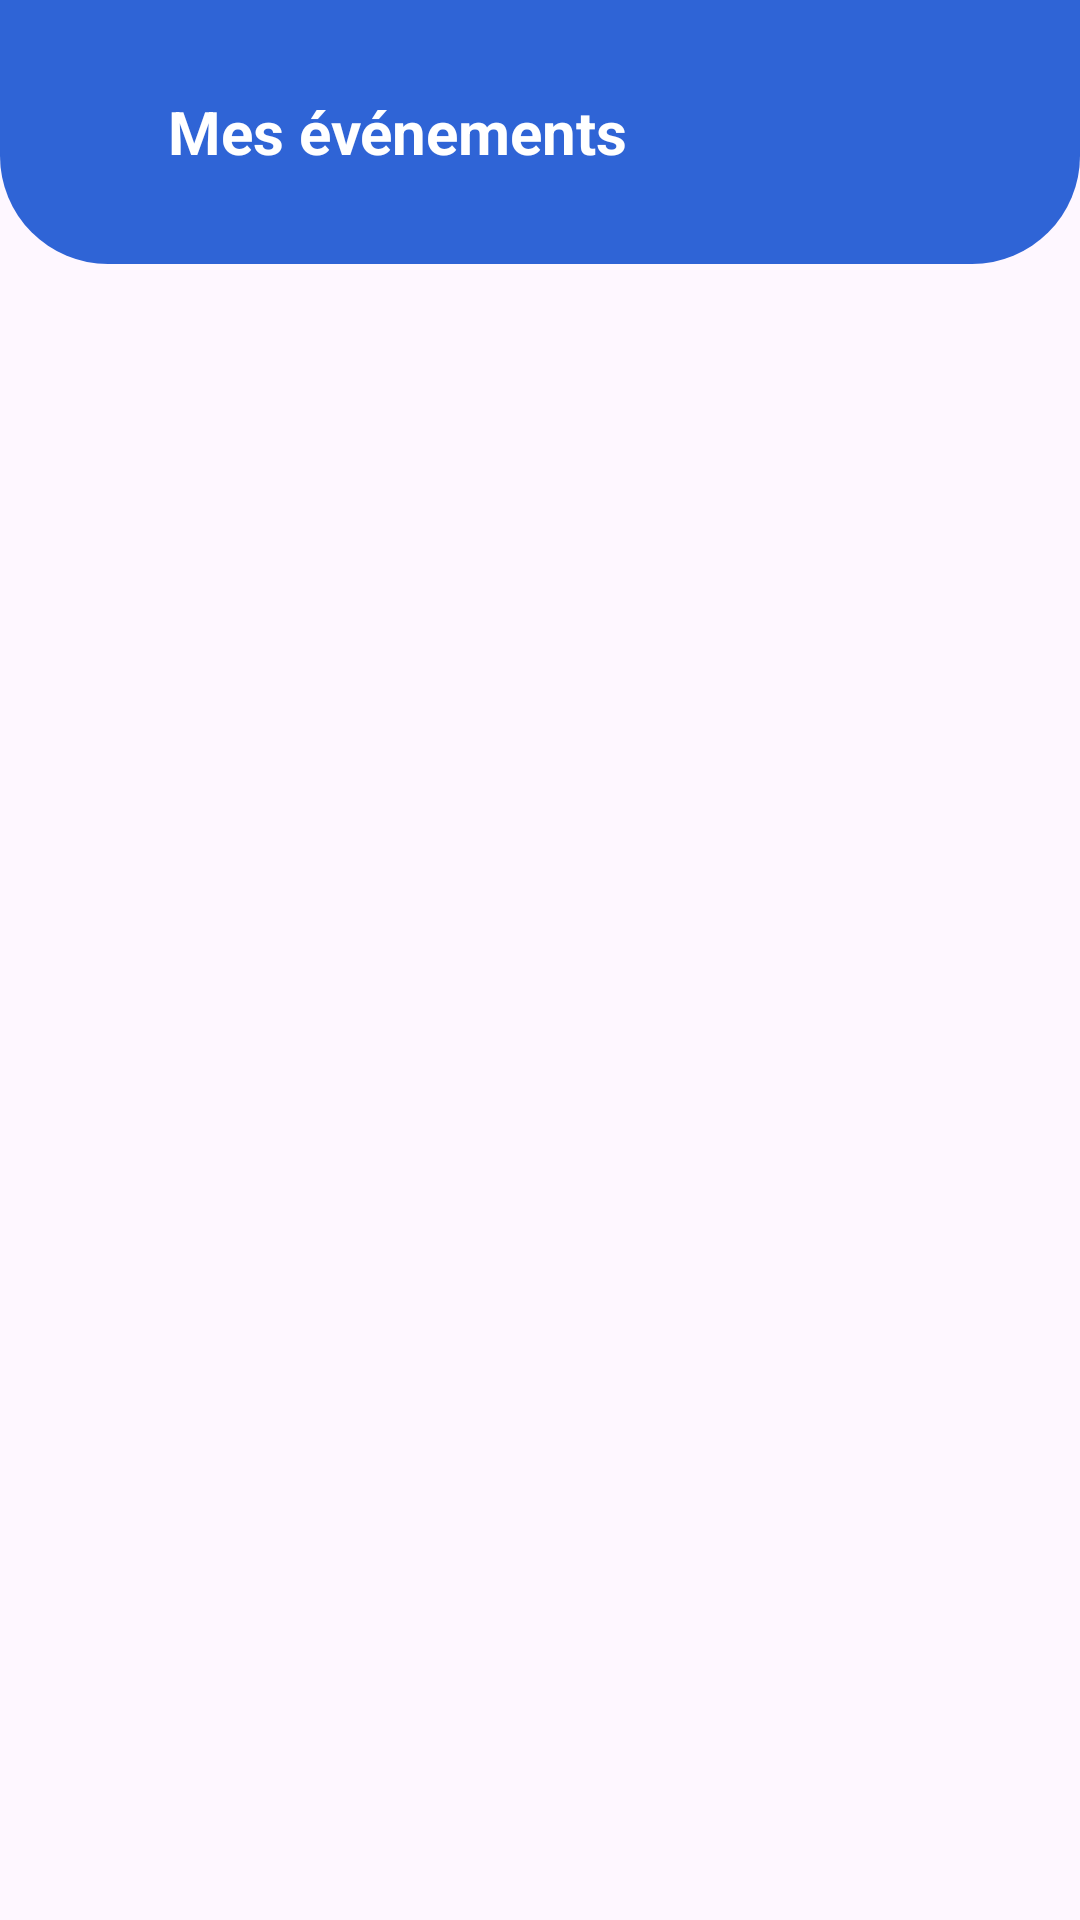

Here is an Android app screen rendered from its layout file. Give the layout XML and the strings, colors and styles it references.
<!-- AndroidManifest.xml: application theme Theme.ProjetAndoid -->
<!-- res/layout/activity_manage_events.xml -->
<?xml version="1.0" encoding="utf-8"?>
<androidx.constraintlayout.widget.ConstraintLayout xmlns:android="http://schemas.android.com/apk/res/android"
    xmlns:app="http://schemas.android.com/apk/res-auto"
    xmlns:tools="http://schemas.android.com/tools"
    android:id="@+id/main"
    android:layout_width="match_parent"
    android:layout_height="match_parent"
    tools:context=".organizer.ManageEventsActivity">

    <LinearLayout
        android:id="@+id/headerLayout"
        android:layout_width="0dp"
        android:layout_height="88dp"
        android:orientation="horizontal"
        android:gravity="center_vertical"
        android:paddingStart="16dp"
        android:paddingEnd="16dp"
        android:background="@drawable/bg_top_blue"
        app:layout_constraintTop_toTopOf="parent"
        app:layout_constraintStart_toStartOf="parent"
        app:layout_constraintEnd_toEndOf="parent">

        <ImageView
            android:id="@+id/btnBack"
            android:layout_width="24dp"
            android:layout_height="24dp"
            android:src="@drawable/ic_back"
            android:tint="#FFFFFF" />

        <TextView
            android:layout_width="0dp"
            android:layout_height="wrap_content"
            android:layout_weight="1"
            android:layout_marginStart="16dp"
            android:text="Mes événements"
            android:textColor="#FFFFFF"
            android:textSize="20sp"
            android:textStyle="bold" />

        <ImageView
            android:id="@+id/btnAddEvent"
            android:layout_width="26dp"
            android:layout_height="26dp"
            android:src="@drawable/ic_add"
            android:tint="#FFFFFF" />
    </LinearLayout>

    <TextView
        android:id="@+id/tvEmpty"
        android:layout_width="wrap_content"
        android:layout_height="wrap_content"
        android:text="Aucun événement trouvé"
        android:textColor="#6B7280"
        android:textSize="16sp"
        android:visibility="gone"
        app:layout_constraintTop_toBottomOf="@id/headerLayout"
        app:layout_constraintBottom_toBottomOf="parent"
        app:layout_constraintStart_toStartOf="parent"
        app:layout_constraintEnd_toEndOf="parent" />

    <androidx.recyclerview.widget.RecyclerView
        android:id="@+id/recyclerEvents"
        android:layout_width="0dp"
        android:layout_height="0dp"
        android:padding="12dp"
        android:clipToPadding="false"
        app:layout_constraintTop_toBottomOf="@id/headerLayout"
        app:layout_constraintBottom_toBottomOf="parent"
        app:layout_constraintStart_toStartOf="parent"
        app:layout_constraintEnd_toEndOf="parent" />


</androidx.constraintlayout.widget.ConstraintLayout>
<!-- resources referenced by this layout -->
<resources>
  <!-- drawable bg_top_blue (drawable) -->
  <?xml version="1.0" encoding="utf-8"?>
  <shape xmlns:android="http://schemas.android.com/apk/res/android">
      <solid android:color="#2F64D6" />
      <corners
          android:bottomLeftRadius="36dp"
          android:bottomRightRadius="36dp" />
  </shape>
  <style name="Theme.ProjetAndoid" parent="Base.Theme.ProjetAndoid" />
  <style name="Base.Theme.ProjetAndoid" parent="Theme.Material3.DayNight.NoActionBar">
      </style>
</resources>
